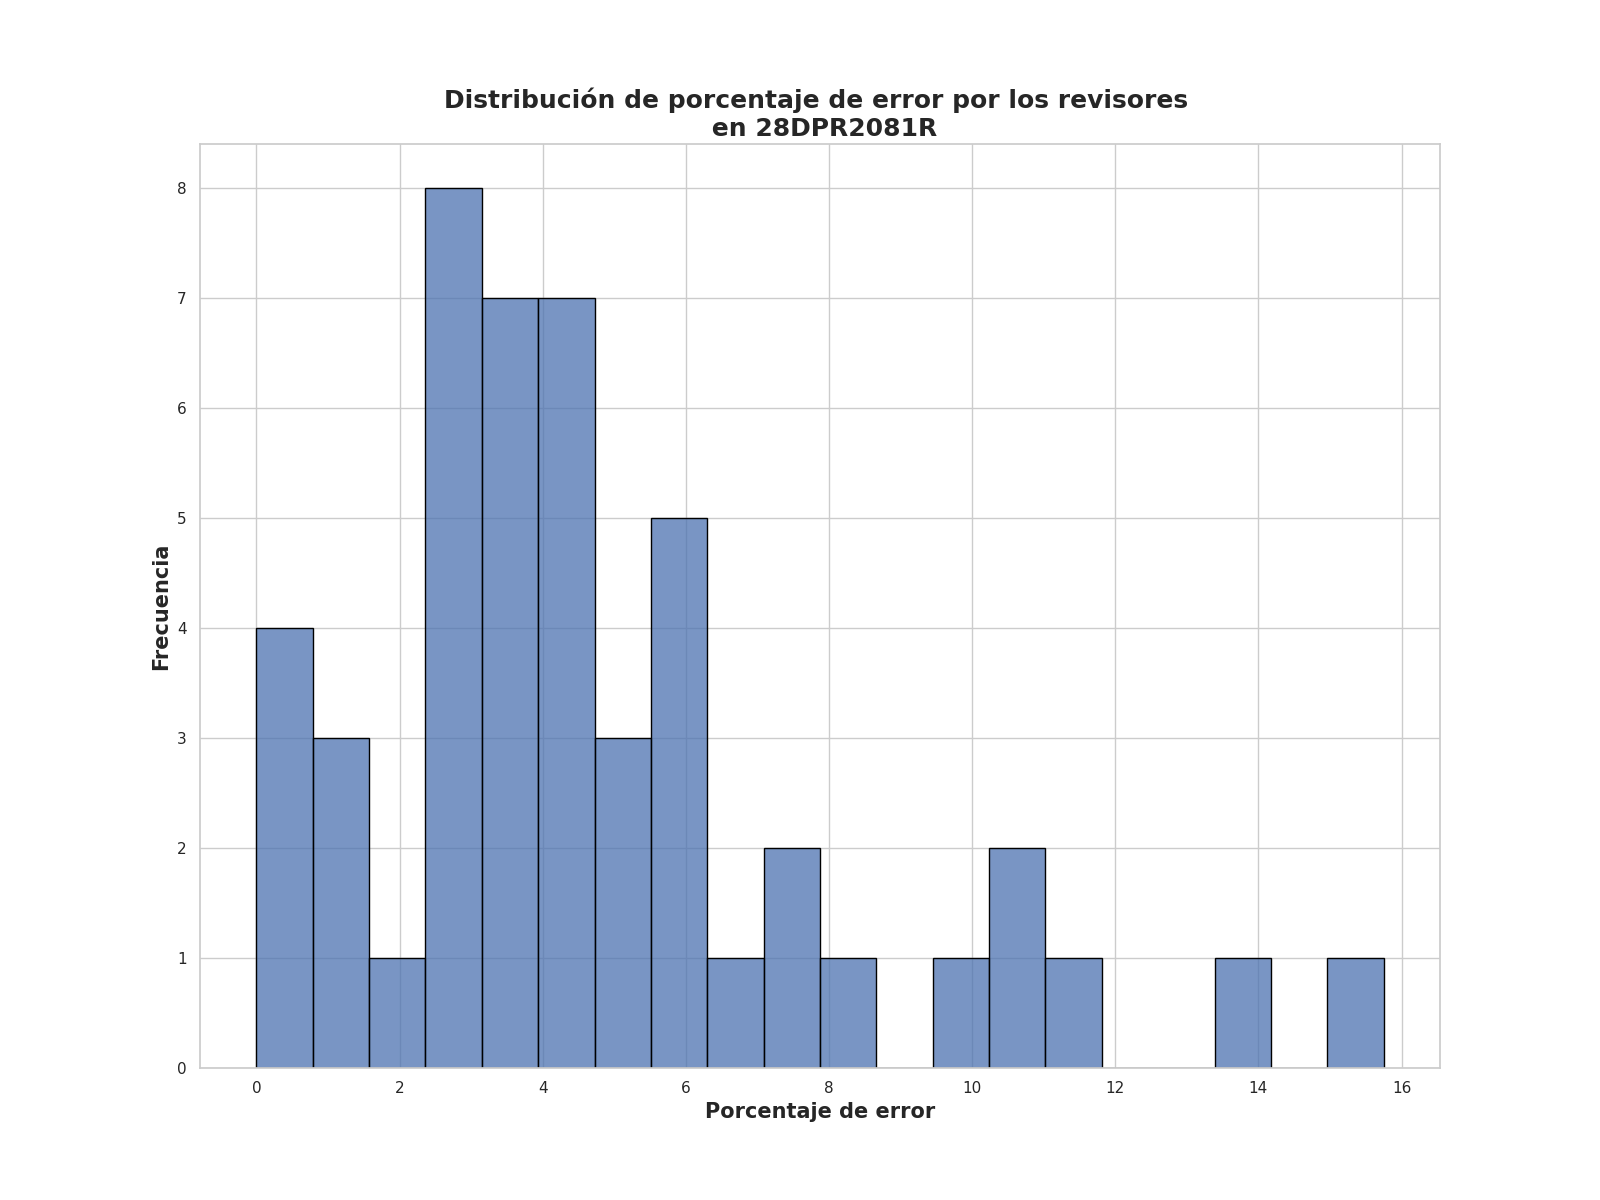

Values plotted in this chart, from the file beside it:
Porcentaje de error de revisores, Frecuencia
2.5, 8
4.5, 7
5.75, 4
0.0, 4
3.75, 4
3.25, 3
1.25, 3
7.5, 2
5.25, 2
8.25, 1
10.25, 1
13.75, 1
10.0, 1
11.0, 1
2.0, 1
15.75, 1
11.75, 1
6.25, 1
5.0, 1
6.5, 1
